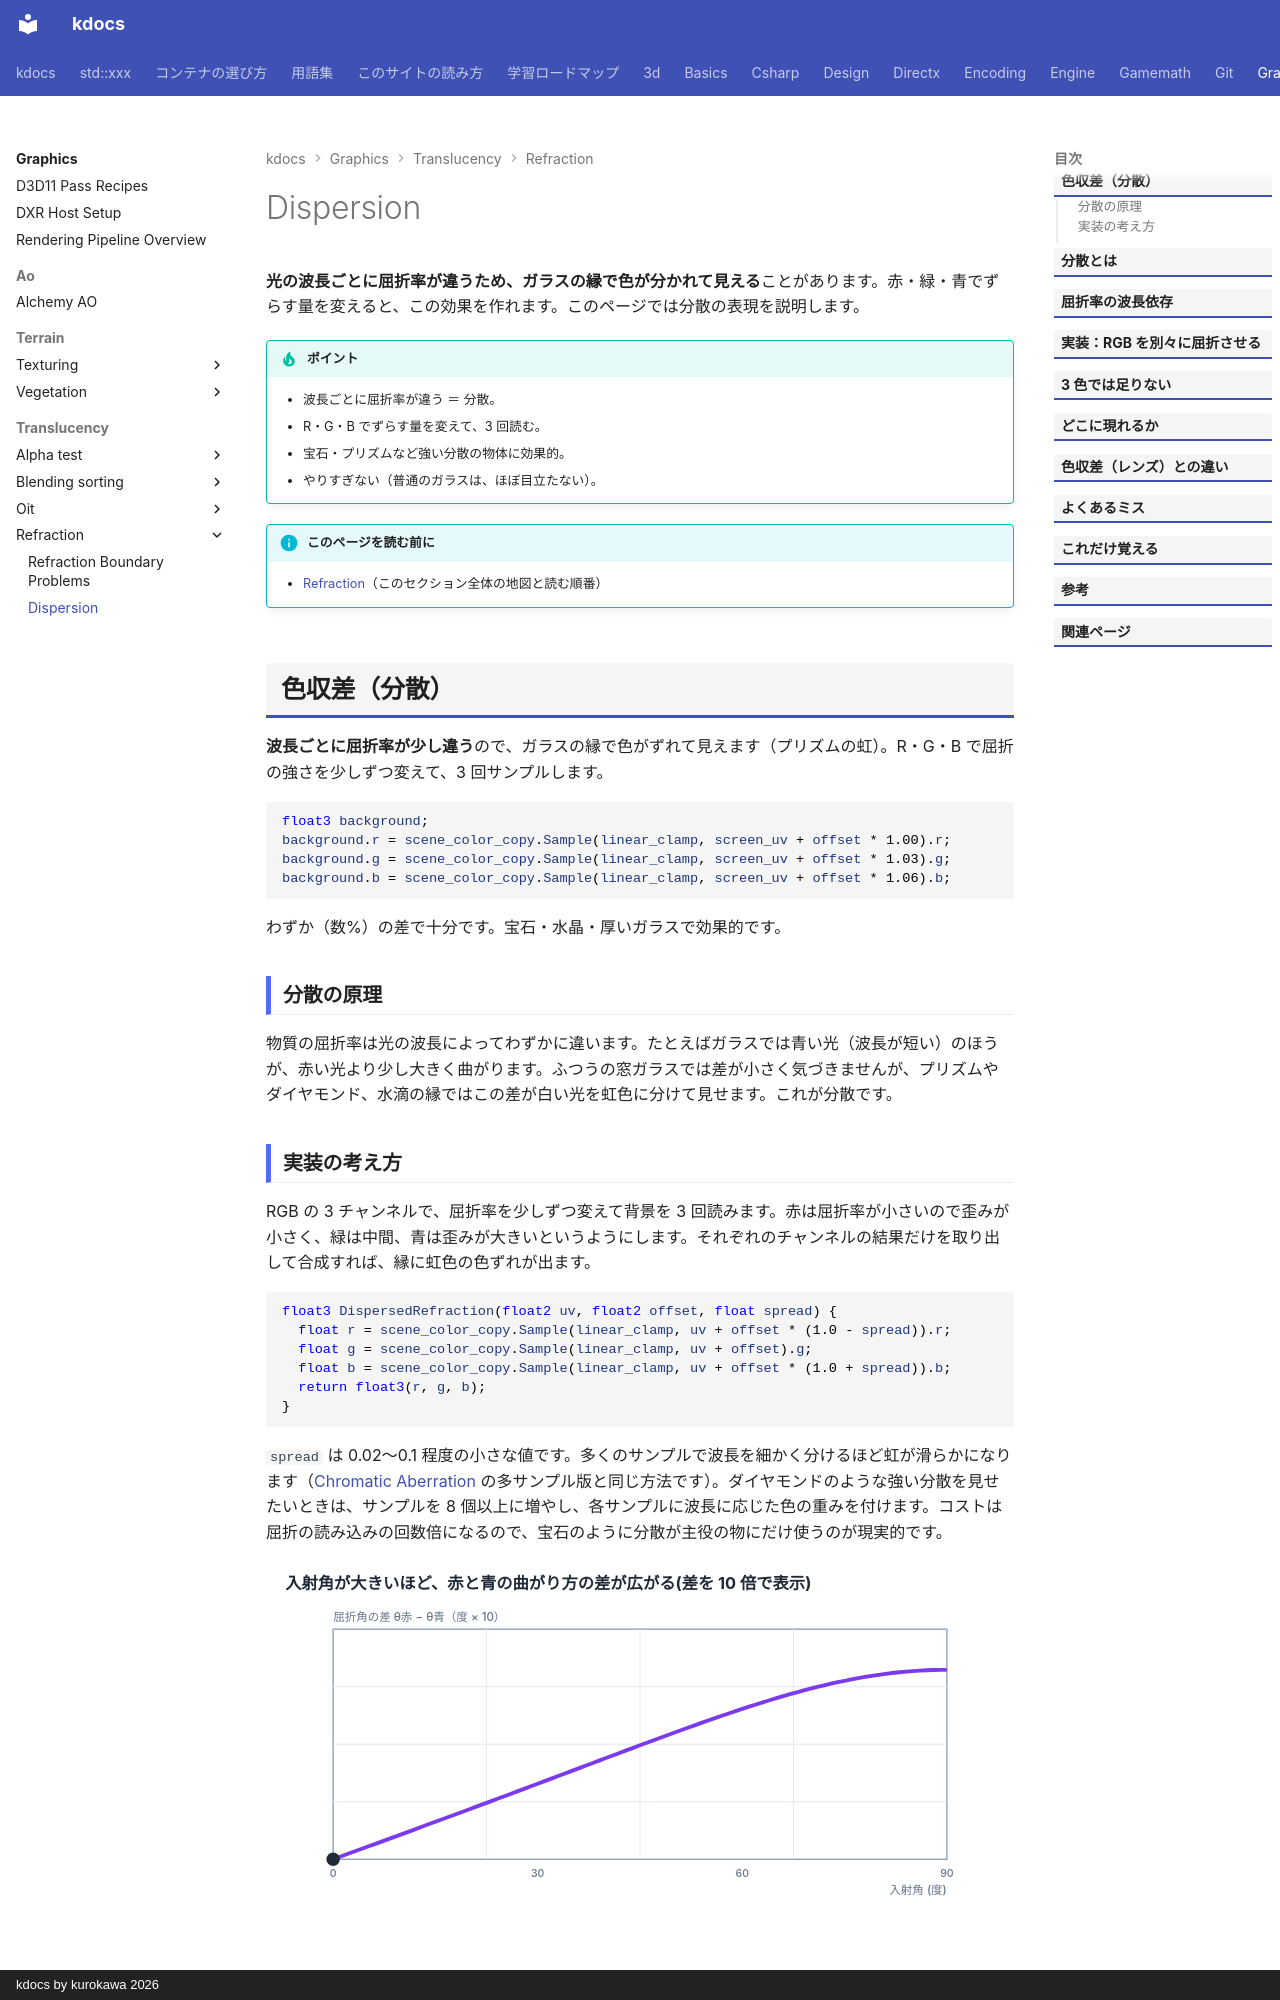

repository: qwzxdf/kdocs · page: graphics/translucency/refraction/dispersion/index.html · generator: mkdocs · copyright: kdocs by kurokawa 2026

---
title: Dispersion
tags:
  - 描画
---

# Dispersion

<strong>光の波長ごとに屈折率が違うため、ガラスの縁で色が分かれて見える</strong>ことがあります。赤・緑・青でずらす量を変えると、この効果を作れます。このページでは分散の表現を説明します。

!!! tip "ポイント"
    - 波長ごとに屈折率が違う ＝ 分散。
    - R・G・B でずらす量を変えて、3 回読む。
    - 宝石・プリズムなど強い分散の物体に効果的。
    - やりすぎない（普通のガラスは、ほぼ目立たない）。

!!! info "このページを読む前に"
    - [Refraction](index.md)（このセクション全体の地図と読む順番）

## 色収差（分散）
<strong>波長ごとに屈折率が少し違う</strong>ので、ガラスの縁で色がずれて見えます（プリズムの虹）。R・G・B で屈折の強さを少しずつ変えて、3 回サンプルします。

```hlsl
float3 background;
background.r = scene_color_copy.Sample(linear_clamp, screen_uv + offset * 1.00).r;
background.g = scene_color_copy.Sample(linear_clamp, screen_uv + offset * 1.03).g;
background.b = scene_color_copy.Sample(linear_clamp, screen_uv + offset * 1.06).b;
```

わずか（数%）の差で十分です。宝石・水晶・厚いガラスで効果的です。

### 分散の原理

物質の屈折率は光の波長によってわずかに違います。たとえばガラスでは青い光（波長が短い）のほうが、赤い光より少し大きく曲がります。ふつうの窓ガラスでは差が小さく気づきませんが、プリズムやダイヤモンド、水滴の縁ではこの差が白い光を虹色に分けて見せます。これが分散です。
